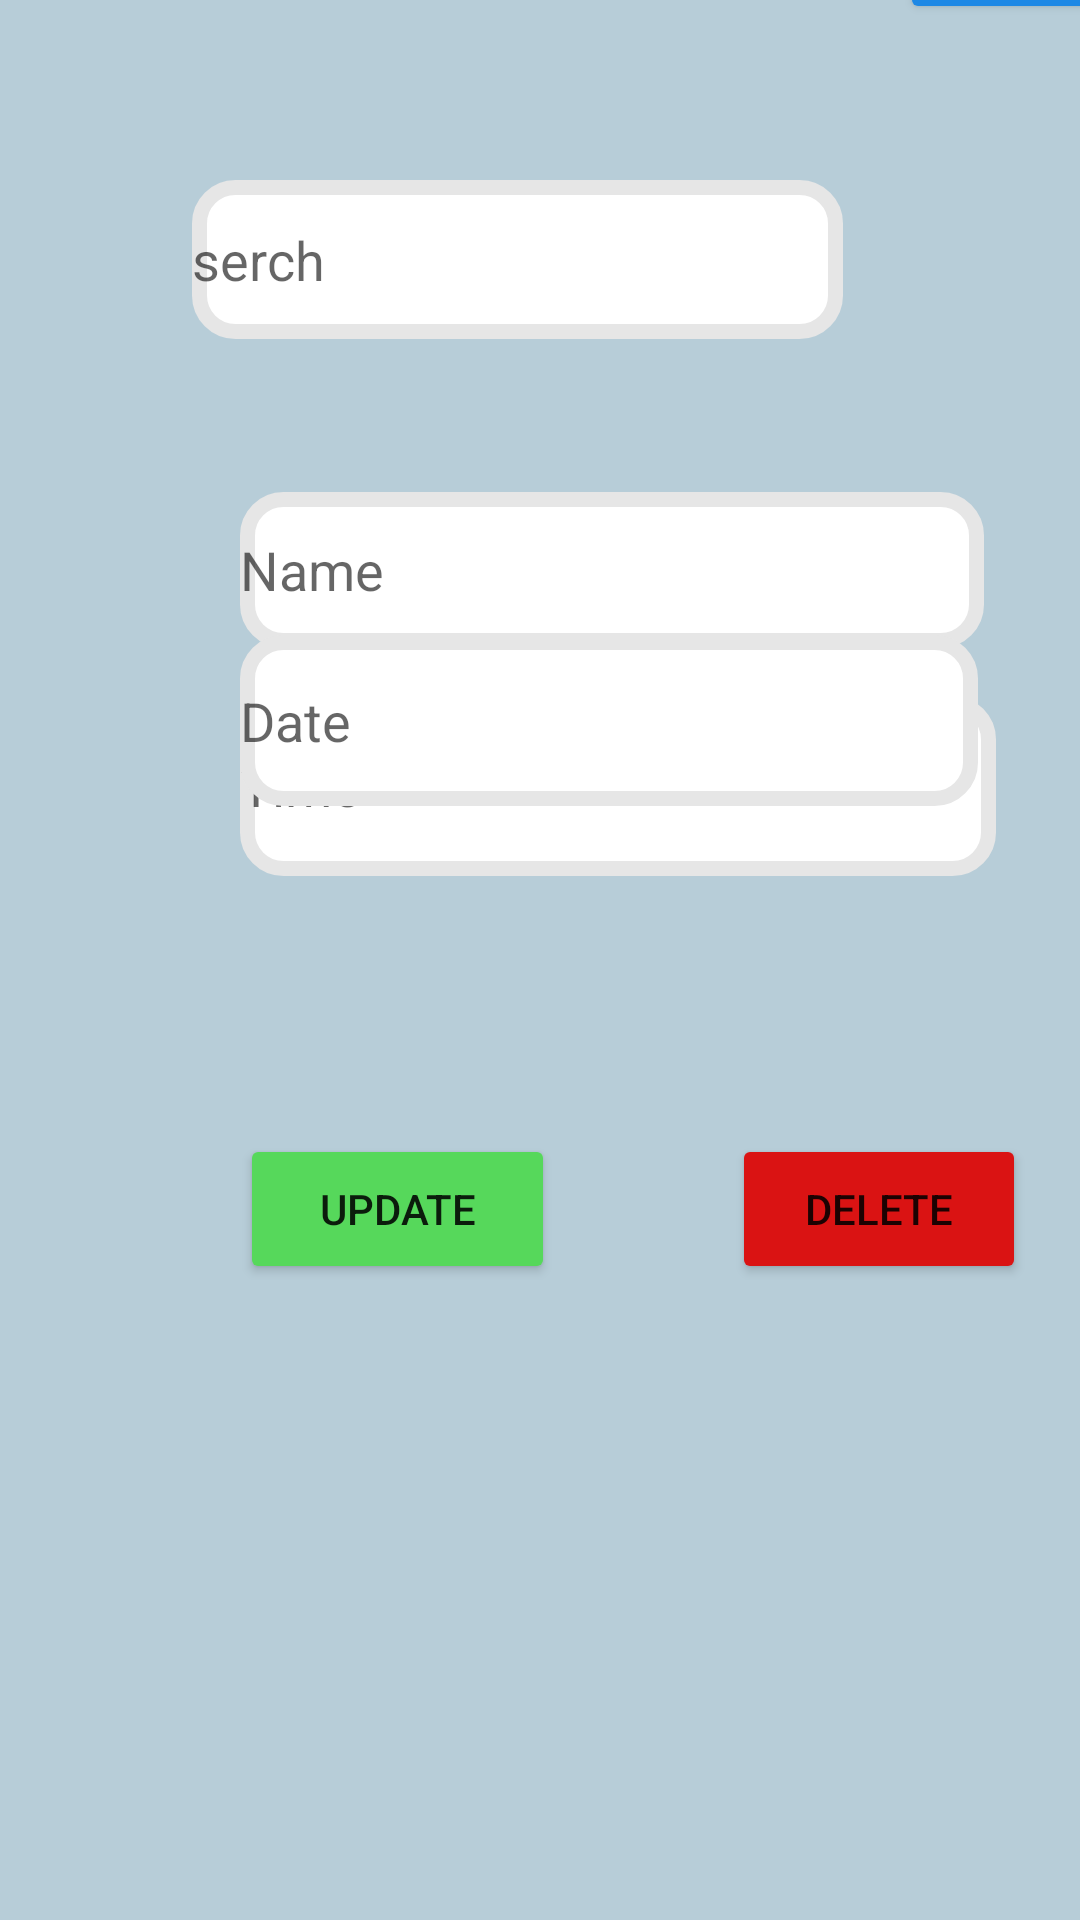

Write the Android layout XML for this screen, with the resource values it uses.
<!-- AndroidManifest.xml: application theme Theme.Cataract_and_conjunctivitis_detection -->
<!-- res/layout/activity_bokingdeleteandupdate.xml -->
<?xml version="1.0" encoding="utf-8"?>
<androidx.constraintlayout.widget.ConstraintLayout xmlns:android="http://schemas.android.com/apk/res/android"
    xmlns:app="http://schemas.android.com/apk/res-auto"
    xmlns:tools="http://schemas.android.com/tools"
    android:layout_width="match_parent"
    android:layout_height="match_parent"
    android:background="#8A5353"
    android:backgroundTint="#B7CDD8"
    tools:context=".Bokingdeleteandupdate">

    <EditText
        android:id="@+id/names"
        android:layout_width="248dp"
        android:layout_height="52dp"
        android:layout_marginStart="80dp"
        android:layout_marginTop="164dp"
        android:background="@drawable/box_shape"
        android:ems="10"
        android:hint="Name"
        android:inputType="textPersonName"
        app:layout_constraintStart_toStartOf="parent"
        app:layout_constraintTop_toTopOf="parent" />

    <EditText
        android:id="@+id/serch"
        android:layout_width="217dp"
        android:layout_height="53dp"
        android:layout_marginStart="64dp"
        android:layout_marginTop="60dp"
        android:background="@drawable/box_shape"
        android:ems="10"
        android:hint="serch"
        android:inputType="textPersonName"
        app:layout_constraintStart_toStartOf="parent"
        app:layout_constraintTop_toTopOf="parent" />

    <EditText
        android:id="@+id/times"
        android:layout_width="252dp"
        android:layout_height="60dp"
        android:layout_marginStart="80dp"
        android:layout_marginBottom="348dp"
        android:background="@drawable/box_shape"
        android:ems="10"
        android:hint="Time"
        android:inputType="textPersonName"
        app:layout_constraintBottom_toBottomOf="parent"
        app:layout_constraintStart_toStartOf="parent" />

    <EditText
        android:id="@+id/dates"
        android:layout_width="246dp"
        android:layout_height="57dp"
        android:layout_marginStart="80dp"
        android:background="@drawable/box_shape"
        android:ems="10"
        android:hint="Date"
        android:inputType="textPersonName"
        app:layout_constraintBottom_toBottomOf="parent"
        app:layout_constraintStart_toStartOf="parent"
        app:layout_constraintTop_toTopOf="parent"
        app:layout_constraintVertical_bias="0.363" />

    <Button
        android:id="@+id/btnupdate"
        android:layout_width="105dp"
        android:layout_height="50dp"
        android:layout_marginStart="80dp"
        android:layout_marginBottom="212dp"
        android:backgroundTint="#56D85B"
        android:text="update"
        app:layout_constraintBottom_toBottomOf="parent"
        app:layout_constraintStart_toStartOf="parent" />

    <Button
        android:id="@+id/btnser"
        android:layout_width="wrap_content"
        android:layout_height="wrap_content"
        android:layout_marginStart="300dp"
        android:layout_marginBottom="632dp"
        android:backgroundTint="#1E88E5"
        android:text="Button"
        app:layout_constraintBottom_toBottomOf="parent"
        app:layout_constraintStart_toStartOf="parent" />

    <Button
        android:id="@+id/btddeteles"
        android:layout_width="98dp"
        android:layout_height="50dp"
        android:layout_marginStart="244dp"
        android:layout_marginBottom="212dp"
        android:backgroundTint="#DA1313"
        android:text="delete"
        app:layout_constraintBottom_toBottomOf="parent"
        app:layout_constraintStart_toStartOf="parent" />
</androidx.constraintlayout.widget.ConstraintLayout>
<!-- resources referenced by this layout -->
<resources>
  <!-- drawable box_shape (drawable) -->
  <?xml version="1.0" encoding="utf-8"?>
  <shape xmlns:android="http://schemas.android.com/apk/res/android">
      <solid android:color="@color/cardview_light_background" />
      <corners android:radius="12dp"/>
      <stroke android:width="5dp"
          android:color= "#e6e6e6" />
  </shape>
  <style name="Theme.Cataract_and_conjunctivitis_detection" parent="Theme.MaterialComponents.DayNight.NoActionBar">
          
          <item name="colorPrimary">@color/purple_500</item>
          <item name="colorPrimaryVariant">@color/purple_700</item>
          <item name="colorOnPrimary">@color/white</item>
          
          <item name="colorSecondary">@color/teal_200</item>
          <item name="colorSecondaryVariant">@color/teal_700</item>
          <item name="colorOnSecondary">@color/black</item>
          
          <item name="android:statusBarColor">?attr/colorPrimaryVariant</item>
          
      </style>
  <color name="purple_500">#FF6200EE</color>
  <color name="purple_700">#FF3700B3</color>
  <color name="white">#FFFFFFFF</color>
  <color name="teal_200">#FF03DAC5</color>
  <color name="teal_700">#FF018786</color>
  <color name="black">#FF000000</color>
</resources>
